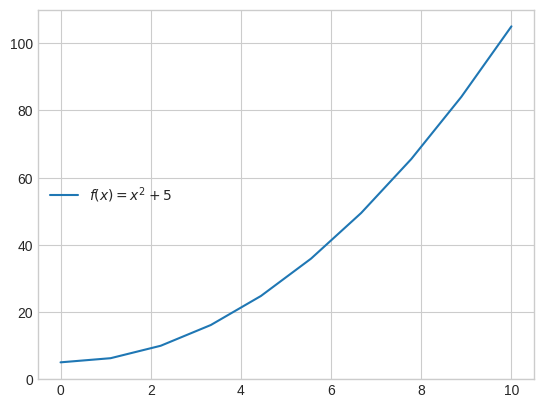

Generate this figure with matplotlib:
import numpy as np
import matplotlib.pyplot as plt

range = (0, 10)

x = np.linspace(range[0], range[1], 10)
func = lambda x: x**2 + 5
y = func(x)

plt.style.use("seaborn-v0_8-whitegrid")
plt.plot(x, y, label="$ f(x) = x^2 + 5 $")
plt.legend(loc="center left")
plt.show()